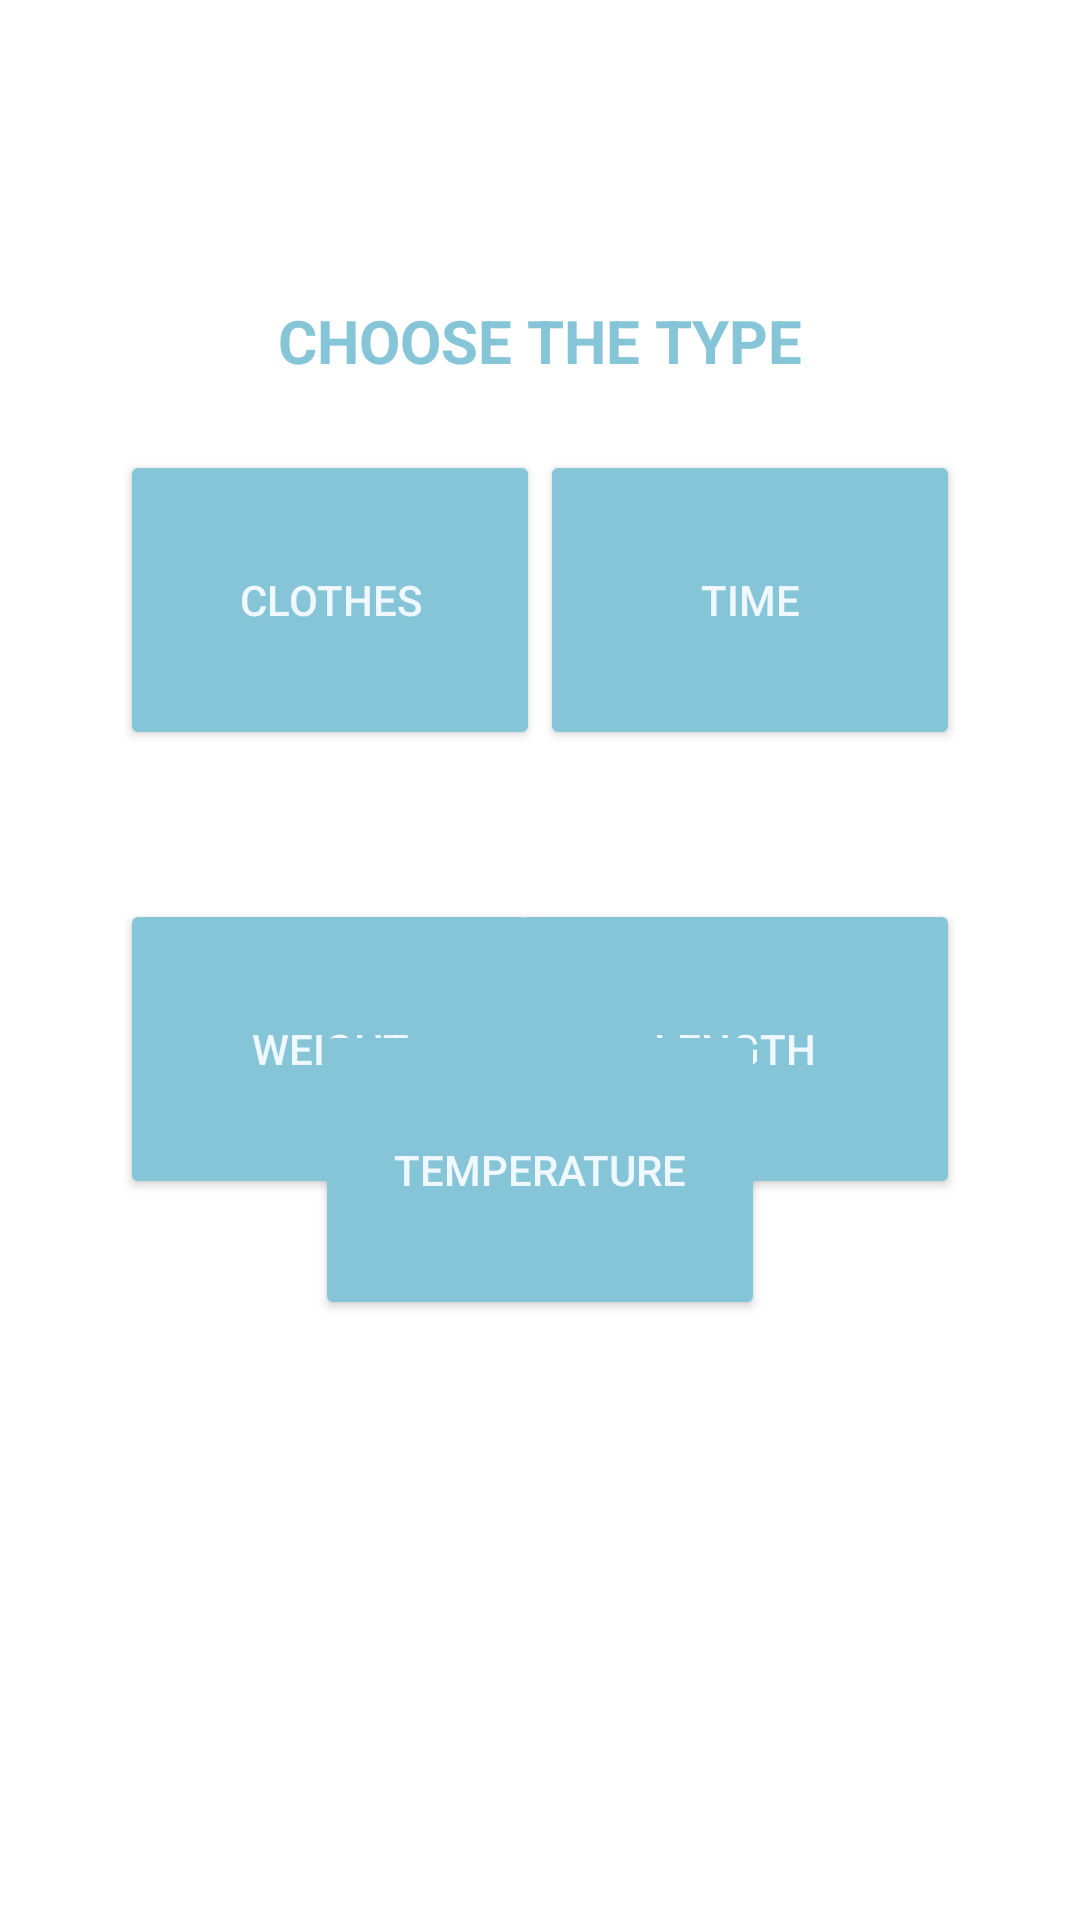

Write the Android layout XML for this screen, with the resource values it uses.
<!-- AndroidManifest.xml: application theme Theme.Convertoo -->
<!-- res/layout/activity_home.xml -->
<?xml version="1.0" encoding="utf-8"?>
<RelativeLayout xmlns:android="http://schemas.android.com/apk/res/android"
    xmlns:app="http://schemas.android.com/apk/res-auto"
    xmlns:tools="http://schemas.android.com/tools"
    android:layout_width="match_parent"
    android:layout_height="match_parent"
    android:orientation="vertical"
    tools:context=".Home">


    <TextView
        android:id="@+id/textView3"
        android:layout_width="match_parent"
        android:layout_height="wrap_content"
        android:layout_alignParentStart="true"
        android:layout_alignParentTop="true"
        android:layout_centerInParent="true"
        android:layout_marginStart="5dp"
        android:layout_marginTop="100dp"
        android:text="Choose the Type "
        android:textAlignment="center"
        android:textColor="@color/b1"
        android:textColorHighlight="@color/white"
        android:textSize="20sp"
        android:textAllCaps="true"
        android:textAppearance="@color/b1"
        android:textStyle="bold" />

    <Button
        android:id="@+id/button1"
        android:layout_width="140dp"
        android:layout_height="100dp"
        android:layout_alignParentStart="true"
        android:layout_alignParentLeft="true"
        android:layout_alignParentTop="true"
        android:layout_marginStart="40dp"
        android:layout_marginLeft="40dp"
        android:layout_marginTop="150dp"
        android:textColor="@color/b3"
        android:text="Clothes"
        android:backgroundTint="@color/b1"/>

    <Button
        android:backgroundTint="@color/b1"
        android:id="@+id/button2"
        android:layout_width="140dp"
        android:layout_height="100dp"
        android:layout_alignRight="@id/button1"
        android:layout_alignParentStart="false"
        android:layout_alignParentTop="true"
        android:layout_alignParentRight="true"
        android:layout_marginTop="150dp"
        android:layout_marginRight="40dp"
        android:textColor="@color/b3"
        android:text="Time" />

    <Button
        android:backgroundTint="@color/b1"
        android:id="@+id/button3"
        android:layout_width="140dp"
        android:layout_height="100dp"
        android:layout_alignBottom="@+id/button1"
        android:layout_marginLeft="40dp"
        android:layout_marginTop="150dp"
        android:layout_marginBottom="-150dp"
        android:textColor="@color/b3"
        android:text="Weight" />

    <Button
        android:backgroundTint="@color/b1"
        android:id="@+id/button4"
        android:layout_width="150dp"
        android:layout_height="100dp"
        android:layout_alignRight="@id/button3"
        android:layout_alignBottom="@+id/button2"
        android:layout_alignParentRight="true"
        android:layout_marginTop="150dp"
        android:layout_marginRight="40dp"
        android:layout_marginBottom="-150dp"
        android:text="Length"
        android:textColor="@color/b3" />

    <Button
        android:backgroundTint="@color/b1"
        android:id="@+id/button5"
        android:layout_width="150dp"
        android:layout_height="100dp"
        android:layout_alignParentLeft="false"
        android:layout_alignParentBottom="true"
        android:layout_centerInParent="true"
        android:layout_marginLeft="50dp"
        android:layout_marginTop="150dp"
        android:layout_marginBottom="200dp"
        android:textColor="@color/b3"
        android:text="Temperature" />


</RelativeLayout>
<!-- resources referenced by this layout -->
<resources>
  <color name="b1">#86C5D8</color>
  <color name="b3">#F0F8FF</color>
  <color name="white">#FFFFFFFF</color>
  <style name="Theme.Convertoo" parent="Theme.MaterialComponents.DayNight.DarkActionBar">
          
          <item name="colorPrimary">@color/b1</item>
          <item name="colorPrimaryVariant">@color/purple_700</item>
          <item name="colorOnPrimary">@color/white</item>
          
          <item name="colorSecondary">@color/teal_200</item>
          <item name="colorSecondaryVariant">@color/teal_700</item>
          <item name="colorOnSecondary">@color/black</item>
          
          <item name="android:statusBarColor" tools:targetApi="l">?attr/colorPrimaryVariant</item>
          
      </style>
  <color name="purple_700">#FF3700B3</color>
  <color name="teal_200">#FF03DAC5</color>
  <color name="teal_700">#FF018786</color>
  <color name="black">#FF000000</color>
</resources>
